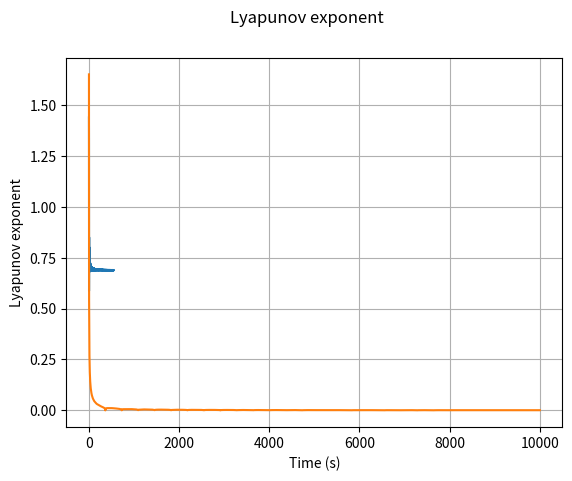
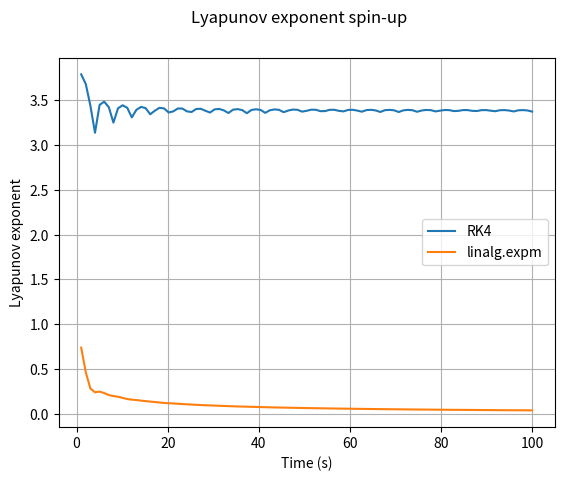

These charts were generated, in order, by the following Python code:
# -*- coding: utf-8 -*-
"""
Created on Thu Nov 28 16:59:44 2024

[redacted]
"""

import numpy as np
import scipy as sp
import matplotlib.pyplot as plt

l1 = 1
l2 = 1
m1 = 1
m2 = 1
g = 9.81

### Jacobian ### -------------------------------------------------------------------------------------
def jacobian(w1, w2,th1, th2):
    jac = np.zeros((4,4))
    
    jac[0][2] = 1 #dth1/dw1
    jac[1][3] = 1 #dth2/w2
    jac[2][2] = -2*np.sin(th1-th2)*m2*2*w1*l1*np.cos(th1-th2)/(l1*(2*m1+m2-m2*np.cos(2*th1-2*th2)))
    jac[2][3] = -2*np.sin(th1-th2)*m2*2*w2*l2/(l1*(2*m1+m2-m2*np.cos(2*th1-2*th2)))
    jac[3][2] = 2*np.sin(th1-th2)*2*w1*l1*(m1+m2)/(l2*(2*m1+m2-m2*np.cos(2*th1-2*th2)))
    jac[3][3] = 2*np.sin(th1-th2)*2*w2*l2*m2*np.cos(th1-th2)/(l2*(2*m1+m2-m2*np.cos(2*th1-2*th2)))
    
    num20 = (-g*(2*m1+m2)*np.cos(th1)-m2*g*np.cos(th1-2*th2)-2*np.cos(th1-th2)*m2*w2**2*l2-2*m2*np.cos(th1-th2)**2*w1**2*l1+2*np.sin(th1-th2)**2*m2*w1**2*l1)*l1*(2*m1+m2-m2*np.cos(2*th1-2*th2))-(-g*(2*m1+m2)*np.sin(th1)-m2*g*np.sin(th1-2*th2)-2*np.sin(th1-th2)*m2*(w2**2*l2+w1**2*l1*np.cos(th1-th2)))*(l1*m2*2*np.sin(2*th1-2*th2))
    denom20 = (l1*(2*m2+m2-m2*np.cos(2*th1-2*th2)))**2
    jac[2][0] = num20/denom20
    
    num21 = (2*m2*g*np.cos(th1-2*th2)+2*np.cos(th1-th2)*m2*w2**2*l2+2*np.cos(th1-th2)**2*m2*l2*w1**2-2*np.sin(th1-th2)**2*m2*w1**2*l1)*l1*(2*m1+m2-m2*np.cos(2*th1-2*th2))-(-g*(2*m1+m2)*np.sin(th1)-m2*g*np.sin(th1-2*th2)-2*np.sin(th1-th2)*m2*(w2**2*l2*w1**2*l2*np.cos(th1-th2)))*(-l1*m2*2*np.sin(2*th1-2*th2))
    denom21 = (l1*(2*m1+m2-m2*np.cos(2*th1-2*th2)))**2
    jac[2][1] = num21/denom21
    
    num30 = 2*np.cos(th1-th2)*w1**2*l1*(m1+m2)+2*g*(m1+m2)*(np.cos(th1-th2)*np.cos(th1)-np.sin(th1-th2)*np.sin(th1)+2*w2**2*l2*m2*(np.cos(th1-th2)**2-np.sin(th1-th2)**2))*l2*(2*m1+m2-m2*np.cos(2*th1-2*th2))-(2*np.sin(th1-th2)*(w1**2*l1*(m1+m2)+g*(m1+m2)*np.cos(th1)+w2**2*l2*m2*np.cos(th1-th2)))*l1*(2*m2*np.sin(2*th1-2*th2))
    denom30 = (l2*(2*m1+m2-m2*np.cos(2*th1-2*th2)))**2
    jac[3][0] = num30/denom30
    
    num31 = -2*np.cos(th1-th2)*(w1**2*l1*(m1+m2)+g*(m1+m2)*np.cos(th1))+2*w2**2*l2*m2*m2*(np.sin(th1-th2)**2-np.cos(th1-th2**2))*l1*(2*m1+m2-m2*np.cos(2*th1-2*th2))-(2*np.sin(th1-th2)*(w1**2*l1*(m1+m2)+g*(m1+m2)*np.cos(th1)+w2**2*l2*m2*np.cos(th1-th2)))*(-2*l2*m2*np.sin(2*th1-2*th2))
    denom31 = (l2*(2*m1+m2-m2*np.cos(2*th1-2*th2)))**2
    jac[3][1] = num31/denom31
                                                                                   
    return jac

### Runge-kutta 4 for matrices

def rk4_matrix(dt,N,A):
    y = np.zeros((4, N+1))
    y[:, 0] = np.array([0, 0, 10**(-10), 0]) # delta's initial conditions
    for i in range(N):
        k1 = dt * (A @ y[:, i])
        k2 = dt * (A @ (y[:, i] + k1/2))
        k3 = dt * (A @ (y[:, i] + k2/2))
        k4 = dt * (A @ (y[:, i] + k3))
        y[:, i+1] = y[:, i] + 1/6 * (k1 + 2*k2 + 2*k3 + k4)
    return y

### Spin-up phase ### -------------------------------------------------------------------------------------

# initial conditions
w1_0 = 0
w2_0 = 0
th1_0 = 0.1
th2_0 = np.pi

n = 10000
t_max = 10000
dt = 1
t_delta = np.linspace(0, t_max, n)

delta_0 = [0, 0, 10**(-10), 0]

J = jacobian(w1_0, w2_0, th1_0, th2_0)

#-------------------------------------------
delta = rk4_matrix(dt, n, J)

def lya_exp(t, delta):
    lya = np.zeros(n)
    norm = np.zeros(n)
    for i in range (n):
        norm[i] = np.linalg.norm(delta[:,i])
    
    for i in range(n):
        lya[i] = np.log((norm[i])/norm[0])/t[i]
    return lya

lya = lya_exp(t_delta, delta)
#-------------------------------------------
delta_a = np.zeros((n,4))
for i in range(n):
    delta_a[i] = sp.linalg.expm(J*t_delta[i]) @ delta_0

def lya_a_exp(t, delta):
    lya = np.zeros(n)
    norm = np.zeros(n)
    for i in range (n):
        norm[i] = np.linalg.norm(delta[i])
    
    for i in range(n):
        lya[i] = np.log((norm[i])/norm[0])/t[i]
    return lya

lya_a = lya_a_exp(t_delta, delta_a)
#-------------------------------------------

plt.figure()
plt.plot(t_delta, lya)
plt.plot(t_delta, lya_a)
plt.suptitle("Lyapunov exponent")
plt.xlabel("Time (s)")
plt.ylabel("Lyapunov exponent")
plt.grid()
plt.show()


# -*- coding: utf-8 -*-
"""
Created on Thu Nov 28 16:59:44 2024

[redacted]
"""

import numpy as np
import scipy as sp
import matplotlib.pyplot as plt

l1 = 1
l2 = 1
m1 = 1
m2 = 1
g = 9.81



### Jacobian ### -------------------------------------------------------------------------------------
def jacobian(w1, w2,th1, th2):
    jac = np.zeros((4,4))
    
    jac[0][2] = 1 #dth1/dw1
    jac[1][3] = 1 #dth2/w2
    jac[2][2] = -2*np.sin(th1-th2)*m2*2*w1*l1*np.cos(th1-th2)/(l1*(2*m1+m2-m2*np.cos(2*th1-2*th2)))
    jac[2][3] = -2*np.sin(th1-th2)*m2*2*w2*l2/(l1*(2*m1+m2-m2*np.cos(2*th1-2*th2)))
    jac[3][2] = 2*np.sin(th1-th2)*2*w1*l1*(m1+m2)/(l2*(2*m1+m2-m2*np.cos(2*th1-2*th2)))
    jac[3][3] = 2*np.sin(th1-th2)*2*w2*l2*m2*np.cos(th1-th2)/(l2*(2*m1+m2-m2*np.cos(2*th1-2*th2)))
    
    num20 = (-g*(2*m1+m2)*np.cos(th1)-m2*g*np.cos(th1-2*th2)-2*np.cos(th1-th2)*m2*w2**2*l2-2*m2*np.cos(th1-th2)**2*w1**2*l1+2*np.sin(th1-th2)**2*m2*w1**2*l1)*l1*(2*m1+m2-m2*np.cos(2*th1-2*th2))-(-g*(2*m1+m2)*np.sin(th1)-m2*g*np.sin(th1-2*th2)-2*np.sin(th1-th2)*m2*(w2**2*l2+w1**2*l1*np.cos(th1-th2)))*(l1*m2*2*np.sin(2*th1-2*th2))
    denom20 = (l1*(2*m2+m2-m2*np.cos(2*th1-2*th2)))**2
    jac[2][0] = num20/denom20
    
    num21 = (2*m2*g*np.cos(th1-2*th2)+2*np.cos(th1-th2)*m2*w2**2*l2+2*np.cos(th1-th2)**2*m2*l2*w1**2-2*np.sin(th1-th2)**2*m2*w1**2*l1)*l1*(2*m1+m2-m2*np.cos(2*th1-2*th2))-(-g*(2*m1+m2)*np.sin(th1)-m2*g*np.sin(th1-2*th2)-2*np.sin(th1-th2)*m2*(w2**2*l2*w1**2*l2*np.cos(th1-th2)))*(-l1*m2*2*np.sin(2*th1-2*th2))
    denom21 = (l1*(2*m1+m2-m2*np.cos(2*th1-2*th2)))**2
    jac[2][1] = num21/denom21
    
    num30 = 2*np.cos(th1-th2)*w1**2*l1*(m1+m2)+2*g*(m1+m2)*(np.cos(th1-th2)*np.cos(th1)-np.sin(th1-th2)*np.sin(th1)+2*w2**2*l2*m2*(np.cos(th1-th2)**2-np.sin(th1-th2)**2))*l2*(2*m1+m2-m2*np.cos(2*th1-2*th2))-(2*np.sin(th1-th2)*(w1**2*l1*(m1+m2)+g*(m1+m2)*np.cos(th1)+w2**2*l2*m2*np.cos(th1-th2)))*l1*(2*m2*np.sin(2*th1-2*th2))
    denom30 = (l2*(2*m1+m2-m2*np.cos(2*th1-2*th2)))**2
    jac[3][0] = num30/denom30
    
    num31 = -2*np.cos(th1-th2)*(w1**2*l1*(m1+m2)+g*(m1+m2)*np.cos(th1))+2*w2**2*l2*m2*m2*(np.sin(th1-th2)**2-np.cos(th1-th2**2))*l1*(2*m1+m2-m2*np.cos(2*th1-2*th2))-(2*np.sin(th1-th2)*(w1**2*l1*(m1+m2)+g*(m1+m2)*np.cos(th1)+w2**2*l2*m2*np.cos(th1-th2)))*(-2*l2*m2*np.sin(2*th1-2*th2))
    denom31 = (l2*(2*m1+m2-m2*np.cos(2*th1-2*th2)))**2
    jac[3][1] = num31/denom31
                                                                                   
    return jac

### Runge-kutta 4 for matrices

def rk4_matrix(dt,N,A, delta_0):
    y = np.zeros((4, N+1))
    y[:, 0] = delta_0 # delta's initial conditions
    for i in range(N):
        k1 = dt * (A @ y[:, i])
        k2 = dt * (A @ (y[:, i] + k1/2))
        k3 = dt * (A @ (y[:, i] + k2/2))
        k4 = dt * (A @ (y[:, i] + k3))
        y[:, i+1] = y[:, i] + 1/6 * (k1 + 2*k2 + 2*k3 + k4)
    return y

### Spin-up phase ### -------------------------------------------------------------------------------------

# initial conditions
w1_0 = 0
w2_0 = 0
th1_0 = 0.1
th2_0 = 0.1

# Time parameters
n = 100
t_max = 100
dt = 1
t_delta = np.linspace(0, t_max, n)

# Initial DeltaX
delta_0 = [0, 0.01, 0, 0.01]

# Jacobian
J = jacobian(w1_0, w2_0, th1_0, th2_0)

#-------------------------------------------
### Solving deltaX(t) with RK4
delta = rk4_matrix(dt, n, J, delta_0)

def lya_exp(t, delta):
    lya = np.zeros(n)
    norm = np.zeros(n)
    for i in range (n):
        norm[i] = np.linalg.norm(delta[:,i])
    
    for i in range(n):
        lya[i] = np.log((norm[i])/norm[0])/t[i]
    return lya

lya = lya_exp(t_delta, delta)
#-------------------------------------------
### Solving deltaX(t) with matrix exponential
# !!! order of theta and omega are not the same !!! -> issue yet to be resolved
delta_a = np.zeros((n,4))
for i in range(n):
    delta_a[i] = sp.linalg.expm(J*t_delta[i]) @ delta_0

def lya_a_exp(t, delta):
    lya = np.zeros(n)
    norm = np.zeros(n)
    for i in range (n):
        norm[i] = np.linalg.norm(delta[i])
    
    for i in range(n):
        lya[i] = np.log((norm[i])/norm[0])/t[i]
    return lya

lya_a_exp = lya_a_exp(t_delta, delta_a)
#-------------------------------------------

plt.figure()
plt.plot(t_delta, lya, label = "RK4")
plt.plot(t_delta, lya_a_exp, label ="linalg.expm")
plt.suptitle("Lyapunov exponent spin-up")
plt.xlabel("Time (s)")
plt.ylabel("Lyapunov exponent")
plt.legend()
plt.grid()
plt.show()